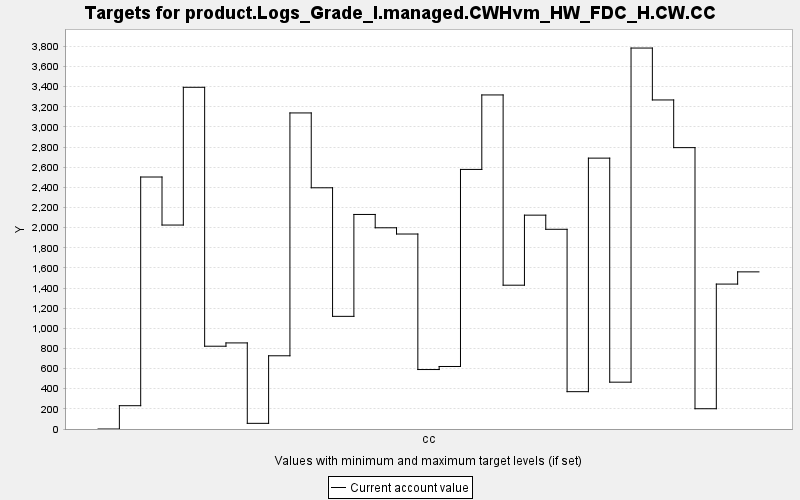

Source data for this figure (header and first rows):
TARGET, PERIOD, YEAR, PERIODWIDTH, MINIMUM, MAXIMUM, MINWEIGHT, MAXWEIGHT, CURRENT, SUMMARY
product.Logs_Grade_I.managed.CWHvm_HW_FD…, 0, 0, 10.0, 0.0, 10000, 1.0, 1.0, 0.0, 0.0
product.Logs_Grade_I.managed.CWHvm_HW_FD…, 1, 10, 10.0, 0.0, 10000, 1.0, 1.0, 231.4, 0.0
product.Logs_Grade_I.managed.CWHvm_HW_FD…, 2, 20, 10.0, 0.0, 10000, 1.0, 1.0, 2502, 0.0
product.Logs_Grade_I.managed.CWHvm_HW_FD…, 3, 30, 10.0, 0.0, 10000, 1.0, 1.0, 2025, 0.0
product.Logs_Grade_I.managed.CWHvm_HW_FD…, 4, 40, 10.0, 0.0, 10000, 1.0, 1.0, 3393, 0.0
product.Logs_Grade_I.managed.CWHvm_HW_FD…, 5, 50, 10.0, 0.0, 10000, 1.0, 1.0, 822.1, 0.0
product.Logs_Grade_I.managed.CWHvm_HW_FD…, 6, 60, 10.0, 0.0, 10000, 1.0, 1.0, 854.9, 0.0
product.Logs_Grade_I.managed.CWHvm_HW_FD…, 7, 70, 10.0, 0.0, 10000, 1.0, 1.0, 56.21, 0.0
product.Logs_Grade_I.managed.CWHvm_HW_FD…, 8, 80, 10.0, 0.0, 10000, 1.0, 1.0, 727.1, 0.0
product.Logs_Grade_I.managed.CWHvm_HW_FD…, 9, 90, 10.0, 0.0, 10000, 1.0, 1.0, 3139, 0.0
product.Logs_Grade_I.managed.CWHvm_HW_FD…, 10, 100, 10.0, 0.0, 10000, 1.0, 1.0, 2395, 0.0
product.Logs_Grade_I.managed.CWHvm_HW_FD…, 11, 110, 10.0, 0.0, 10000, 1.0, 1.0, 1119, 0.0
product.Logs_Grade_I.managed.CWHvm_HW_FD…, 12, 120, 10.0, 0.0, 10000, 1.0, 1.0, 2131, 0.0
product.Logs_Grade_I.managed.CWHvm_HW_FD…, 13, 130, 10.0, 0.0, 10000, 1.0, 1.0, 1998, 0.0
product.Logs_Grade_I.managed.CWHvm_HW_FD…, 14, 140, 10.0, 0.0, 10000, 1.0, 1.0, 1936, 0.0
product.Logs_Grade_I.managed.CWHvm_HW_FD…, 15, 150, 10.0, 0.0, 10000, 1.0, 1.0, 590.5, 0.0
product.Logs_Grade_I.managed.CWHvm_HW_FD…, 16, 160, 10.0, 0.0, 10000, 1.0, 1.0, 620.8, 0.0
product.Logs_Grade_I.managed.CWHvm_HW_FD…, 17, 170, 10.0, 0.0, 10000, 1.0, 1.0, 2578, 0.0
product.Logs_Grade_I.managed.CWHvm_HW_FD…, 18, 180, 10.0, 0.0, 10000, 1.0, 1.0, 3317, 0.0
product.Logs_Grade_I.managed.CWHvm_HW_FD…, 19, 190, 10.0, 0.0, 10000, 1.0, 1.0, 1428, 0.0
product.Logs_Grade_I.managed.CWHvm_HW_FD…, 20, 200, 10.0, 0.0, 10000, 1.0, 1.0, 2124, 0.0
product.Logs_Grade_I.managed.CWHvm_HW_FD…, 21, 210, 10.0, 0.0, 10000, 1.0, 1.0, 1983, 0.0
product.Logs_Grade_I.managed.CWHvm_HW_FD…, 22, 220, 10.0, 0.0, 10000, 1.0, 1.0, 370.8, 0.0
product.Logs_Grade_I.managed.CWHvm_HW_FD…, 23, 230, 10.0, 0.0, 10000, 1.0, 1.0, 2690, 0.0
product.Logs_Grade_I.managed.CWHvm_HW_FD…, 24, 240, 10.0, 0.0, 10000, 1.0, 1.0, 465.1, 0.0
product.Logs_Grade_I.managed.CWHvm_HW_FD…, 25, 250, 10.0, 0.0, 10000, 1.0, 1.0, 3783, 0.0
product.Logs_Grade_I.managed.CWHvm_HW_FD…, 26, 260, 10.0, 0.0, 10000, 1.0, 1.0, 3268, 0.0
product.Logs_Grade_I.managed.CWHvm_HW_FD…, 27, 270, 10.0, 0.0, 10000, 1.0, 1.0, 2794, 0.0
product.Logs_Grade_I.managed.CWHvm_HW_FD…, 28, 280, 10.0, 0.0, 10000, 1.0, 1.0, 201.3, 0.0
product.Logs_Grade_I.managed.CWHvm_HW_FD…, 29, 290, 10.0, 0.0, 10000, 1.0, 1.0, 1439, 0.0
product.Logs_Grade_I.managed.CWHvm_HW_FD…, 30, 300, 10.0, 0.0, 10000, 1.0, 1.0, 1560, 0.0
